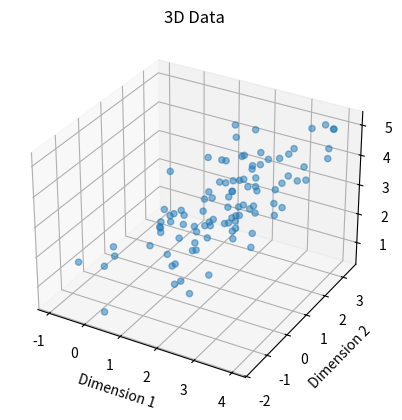

This chart was generated by the following Python code: (Note: this script raises an exception after producing the figure.)
import numpy as np
import matplotlib.pyplot as plt


"""
IV) Unsupervised learning
Chapter 12
Principal component analysis (PCA)
"""


"""
PCA algo is also referred as dimensionality reduction algo. The first k vectors are called the principal components of 
the data.
Applications :
- Visualize higher dimension data
- Pre-process data to reduce its dimension (reduce the complexity of the following calculus)

Example : Face images -> eigenfaces method. Reduce the dimension of the 100x100 pixels image. Using PCA to represent the
image in a much lower dimensionality. Hope that the principal component found retained the interesting, systematic 
variations between faces that capture what a person really looks like, but not the noise in the images introduced by 
minor lighting variations, slightly different imaging conditions, and so on. 
We then measure distances between faces i and j by working in the reduced dimension, and computing norm(y(i) - y(j))_2. 
This resulted in a surprisingly good face-matching and retrieval algorithm.
"""


def generate_correlated_data(mean, cov, n_samples):
    # Generate uncorrelated data
    uncorrelated_data = np.random.randn(n_samples, len(mean))

    # Perform Cholesky decomposition on the covariance matrix
    # cov = L * L.T
    L = np.linalg.cholesky(cov)

    # Apply the transformation to obtain correlated data
    # Y = X * L.T
    # This give the correlated data given the cov matrix. Still need to add the desired mean to the data.
    correlated_data = uncorrelated_data @ L.T + mean

    return correlated_data


def plot_3D_data(data):
    # Create a 3D plot
    fig = plt.figure()
    ax = fig.add_subplot(111, projection='3d')

    # Scatter plot for the 3D data
    ax.scatter(data[:, 0], data[:, 1], data[:, 2], alpha=0.5)

    ax.set_title('3D Data')
    ax.set_xlabel('Dimension 1')
    ax.set_ylabel('Dimension 2')
    ax.set_zlabel('Dimension 3')

    plt.show()


def plot_2D_data(data):
    plt.scatter(data[:, 0], data[:, 1], alpha=0.5)
    plt.title('2D Data')
    plt.xlabel('Dimension 1')
    plt.ylabel('Dimension 2')
    plt.grid(True)
    plt.show()


def normalize_data(data):
    # Get the dimension of the data
    dim = data.shape[1]

    # First, compute means and variances of the data
    means = np.mean(data, axis=0)
    std_dev = []

    for d in range(dim):
        # Compute variance
        variance = np.mean((data[:, d] - means[d]) ** 2)
        # Compute the standard deviation
        sigma = np.sqrt(variance)
        std_dev.append(sigma)

    # Then, normalize the data
    data_normalized = (data - means) / std_dev

    return data_normalized


def principal_components_analysis(data, k):
    n_samples, dim = data.shape

    # Normalize the data
    data_normalized = normalize_data(data)

    sum_outer_products = np.zeros((dim, dim))

    # Compute the covariance matrix
    for i in range(n_samples):
        outer_product = np.outer(data_normalized[i], data_normalized[i])
        # Compute the sum of outer products
        sum_outer_products += outer_product

    # Compute the average
    empirical_cov_matrix = sum_outer_products / n_samples

    # Compute eigenvalues and eigenvectors
    eigenvalues, eigenvectors = np.linalg.eigh(empirical_cov_matrix)

    # Sort eigenvectors by eigenvalues in descending order
    sorted_indices = np.argsort(eigenvalues)[::-1] # [::-1]: reverses the order of the indices returned by argsort
    # Reordering eigenvectors
    # Each column is an eigenvector corresponding to the eigenvalues
    eigenvectors = eigenvectors[:, sorted_indices]

    # Select the top k eigenvectors
    top_k_eigenvectors = eigenvectors[:, :k]

    y = []

    # Project the data onto the top k principal components
    for i in range(n_samples):
        y_i = np.matmul(top_k_eigenvectors.T, data_normalized[i])
        y.append(y_i)

    # More straightforward :
    # y = data_normalized @ top_k_eigenvectors

    # For a more readable display
    y = np.array(y)

    return y


def main():
    k = 2 # The reduced dimension of the data

    mean = np.array([2, 1, 3])  # Mean vector
    cov = np.array([[1, 0.8, 0.7],  # Covariance matrix
                    [0.8, 1, 0.9],
                    [0.7, 0.9, 1]])
    n_samples = 100  # Number of samples

    correlated_data = generate_correlated_data(mean, cov, n_samples)

    y = principal_components_analysis(correlated_data, k)

    plot_3D_data(correlated_data)
    plot_2D_data(y)


if __name__ == "__main__":
    main()
